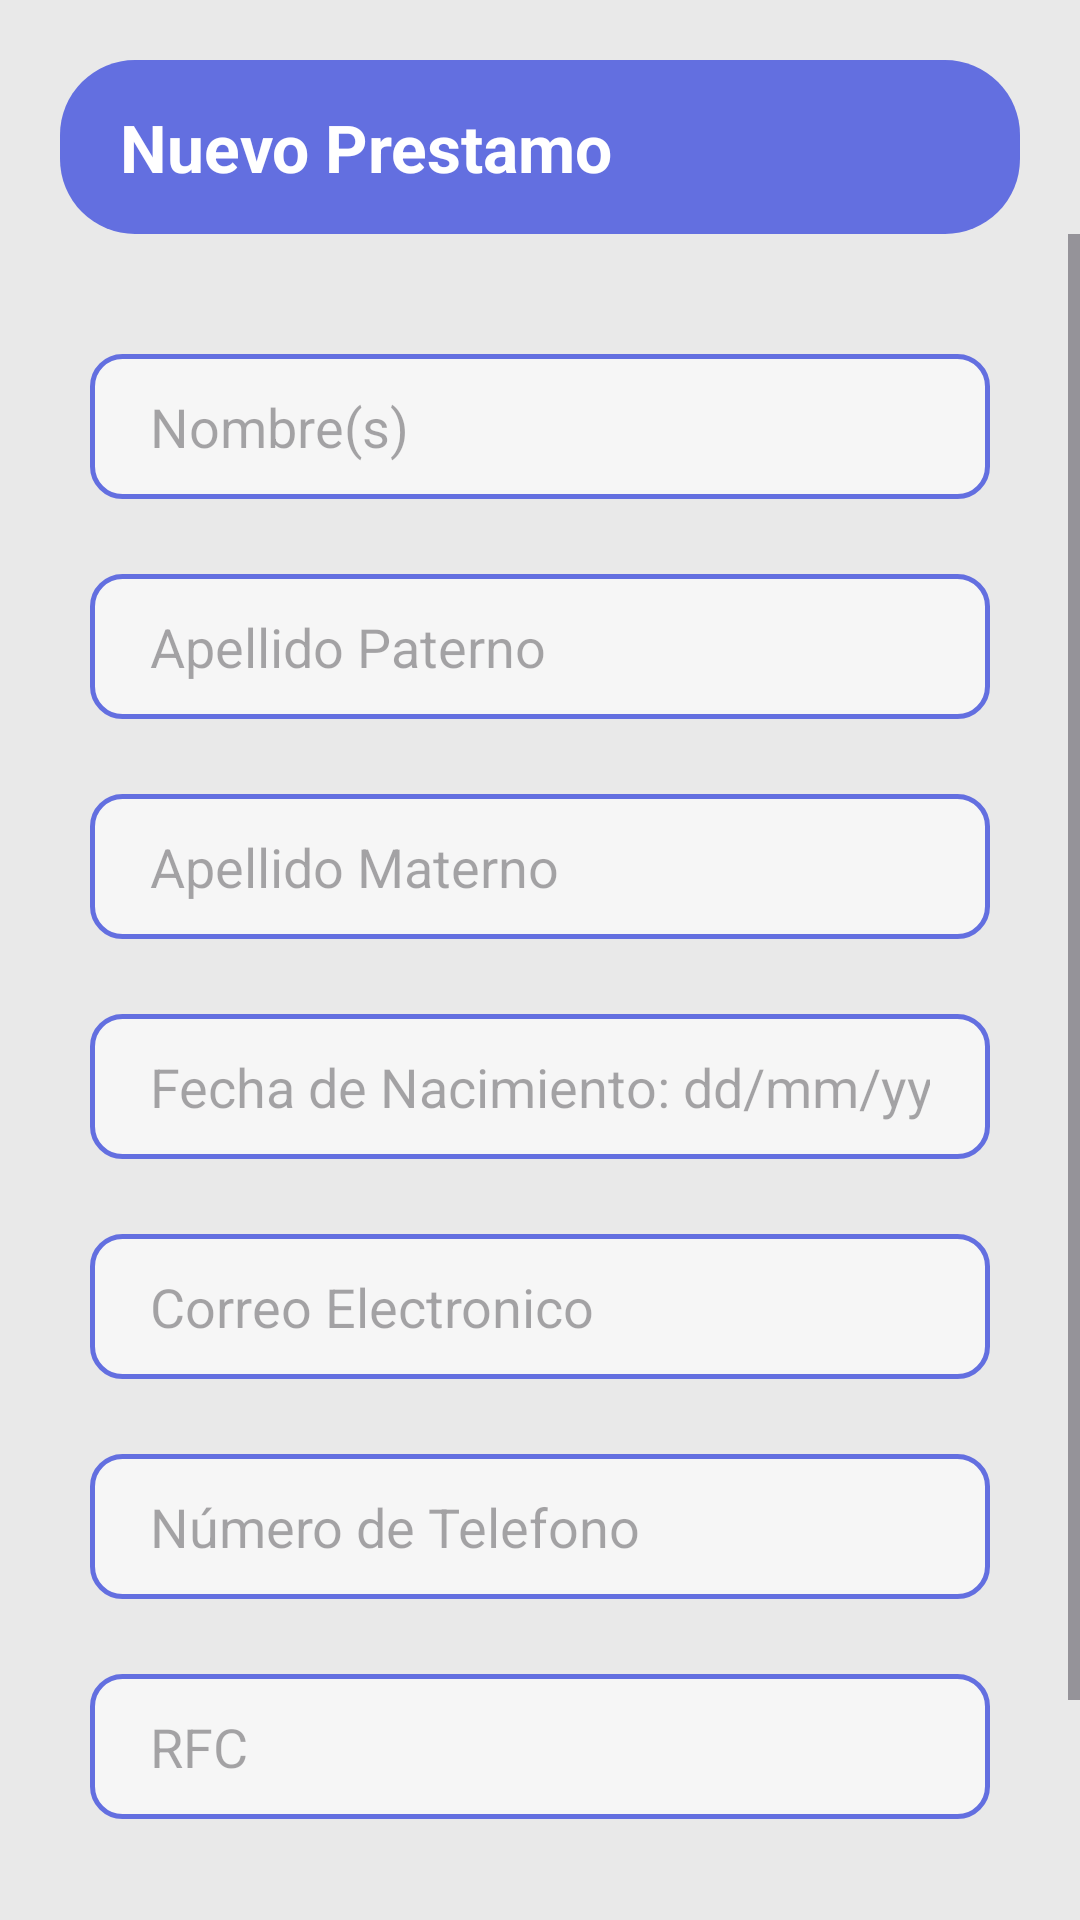

Write the Android layout XML for this screen, with the resource values it uses.
<!-- AndroidManifest.xml: application theme Theme.ProLender -->
<!-- res/layout/fragment_agregar_prestamos.xml -->
<?xml version="1.0" encoding="utf-8"?>
<FrameLayout xmlns:android="http://schemas.android.com/apk/res/android"
    xmlns:tools="http://schemas.android.com/tools"
    android:layout_width="match_parent"
    android:layout_height="match_parent"
    tools:context=".AgregarPrestamosFragment">

    <RelativeLayout
        xmlns:android="http://schemas.android.com/apk/res/android"
        xmlns:tools="http://schemas.android.com/tools"
        android:layout_width="match_parent"
        android:layout_height="match_parent"
        android:background="#E9E9E9"
        tools:context=".AgregarPrestamosFragment"
        >

        <RelativeLayout
            android:id="@+id/topbar"
            android:layout_width="match_parent"
            android:layout_height="wrap_content"
            android:layout_marginTop="20dp"
            android:layout_marginHorizontal="20dp"
            android:paddingVertical="10dp"
            android:background="@drawable/background_circle"
            >

            <TextView
                android:id="@+id/txtTitulo"
                android:layout_width="wrap_content"
                android:layout_height="wrap_content"
                android:text="Nuevo Prestamo"
                android:textSize="22sp"
                android:textColor="#ffffff"
                android:layout_marginLeft="20dp"
                android:layout_centerVertical="true"
                android:textStyle="bold"
                />

            <ImageView
                android:id="@+id/IconUser"
                android:layout_width="38dp"
                android:layout_height="38dp"
                android:layout_centerVertical="true"
                android:src="@drawable/icon_prestamo"
                android:layout_alignParentRight="true"
                android:layout_marginRight="20dp"
                />

        </RelativeLayout>

        <ScrollView
            android:layout_width="match_parent"
            android:layout_height="wrap_content"
            android:layout_below="@id/topbar"
            android:layout_marginBottom="20dp"
            >

            <LinearLayout
                android:layout_width="match_parent"
                android:layout_height="wrap_content"
                android:orientation="vertical"
                android:gravity="center">

                <EditText
                    android:id="@+id/campoNombre"
                    android:layout_width="300dp"
                    android:layout_height="wrap_content"
                    android:ems="10"
                    android:hint="Nombre(s)"
                    android:layout_marginTop="40dp"
                    android:inputType="textPersonName"
                    android:textColor="#534B85"
                    android:paddingVertical="12dp"
                    android:paddingHorizontal="20dp"
                    android:background="@drawable/border_edittext_background"
                    />


                <EditText
                    android:id="@+id/campoAppat"
                    android:layout_width="300dp"
                    android:layout_height="wrap_content"
                    android:ems="10"
                    android:hint="Apellido Paterno"
                    android:layout_marginTop="25dp"
                    android:inputType="textPersonName"
                    android:textColor="#534B85"
                    android:paddingVertical="12dp"
                    android:paddingHorizontal="20dp"
                    android:background="@drawable/border_edittext_background"
                    />

                <EditText
                    android:id="@+id/campoAmat"
                    android:layout_width="300dp"
                    android:layout_height="wrap_content"
                    android:ems="10"
                    android:hint="Apellido Materno"
                    android:layout_marginTop="25dp"
                    android:inputType="textPersonName"
                    android:textColor="#534B85"
                    android:paddingVertical="12dp"
                    android:paddingHorizontal="20dp"
                    android:background="@drawable/border_edittext_background"
                    />

                <EditText
                    android:id="@+id/campoFecha"
                    android:layout_width="300dp"
                    android:layout_height="wrap_content"
                    android:ems="10"
                    android:hint="Fecha de Nacimiento: dd/mm/yyyy"
                    android:layout_marginTop="25dp"
                    android:inputType="date"
                    android:textColor="#534B85"
                    android:paddingVertical="12dp"
                    android:paddingHorizontal="20dp"
                    android:background="@drawable/border_edittext_background"
                    />


                <EditText
                    android:id="@+id/campoCorreo"
                    android:layout_width="300dp"
                    android:layout_height="wrap_content"
                    android:ems="10"
                    android:hint="Correo Electronico"
                    android:layout_marginTop="25dp"
                    android:inputType="textEmailAddress"
                    android:textColor="#534B85"
                    android:paddingVertical="12dp"
                    android:paddingHorizontal="20dp"
                    android:background="@drawable/border_edittext_background"
                    />

                <EditText
                    android:id="@+id/campoNumero"
                    android:layout_width="300dp"
                    android:layout_height="wrap_content"
                    android:ems="10"
                    android:hint="Número de Telefono"
                    android:layout_marginTop="25dp"
                    android:inputType="phone"
                    android:textColor="#534B85"
                    android:paddingVertical="12dp"
                    android:paddingHorizontal="20dp"
                    android:background="@drawable/border_edittext_background"
                    />

                <EditText
                    android:id="@+id/campoRFC"
                    android:layout_width="300dp"
                    android:layout_height="wrap_content"
                    android:ems="10"
                    android:hint="RFC"
                    android:layout_marginTop="25dp"
                    android:inputType="text"
                    android:textColor="#534B85"
                    android:paddingVertical="12dp"
                    android:paddingHorizontal="20dp"
                    android:background="@drawable/border_edittext_background"
                    />

                <Button
                    android:id="@+id/btnRegistrar"
                    android:layout_width="250dp"
                    android:layout_height="wrap_content"
                    android:text="Registrar Cliente"
                    android:onClick="onClick"
                    android:backgroundTint="#9488de"
                    android:layout_centerHorizontal="true"
                    android:textColor="#ffffff"
                    android:textSize="16dp"
                    android:layout_alignParentBottom="true"
                    android:layout_marginTop="25dp"
                    android:padding="12dp"/>


            </LinearLayout>
        </ScrollView>

    </RelativeLayout>

</FrameLayout>
<!-- resources referenced by this layout -->
<resources>
  <!-- drawable background_circle (drawable) -->
  <?xml version="1.0" encoding="utf-8"?>
  <layer-list xmlns:android="http://schemas.android.com/apk/res/android">
  
      <item>
          <shape android:shape="rectangle">
              <solid android:color="@color/primary_color"/>
              <corners android:radius="25dp"/>
          </shape>
      </item>
  
  </layer-list>
  <!-- drawable border_edittext_background (drawable) -->
  <shape xmlns:android="http://schemas.android.com/apk/res/android"
      android:shape="rectangle">
      <corners android:radius="10dp" />
      <solid android:color="#9AFFFFFF" />
      <stroke
          android:width="1.5dp"
          android:color="@color/primary_color" />
  </shape>
  <style name="Theme.ProLender" parent="Base.Theme.ProLender" />
  <color name="primary_color">#636FE0</color>
  <style name="Base.Theme.ProLender" parent="Theme.Material3.DayNight.NoActionBar">
          
          
      </style>
</resources>
